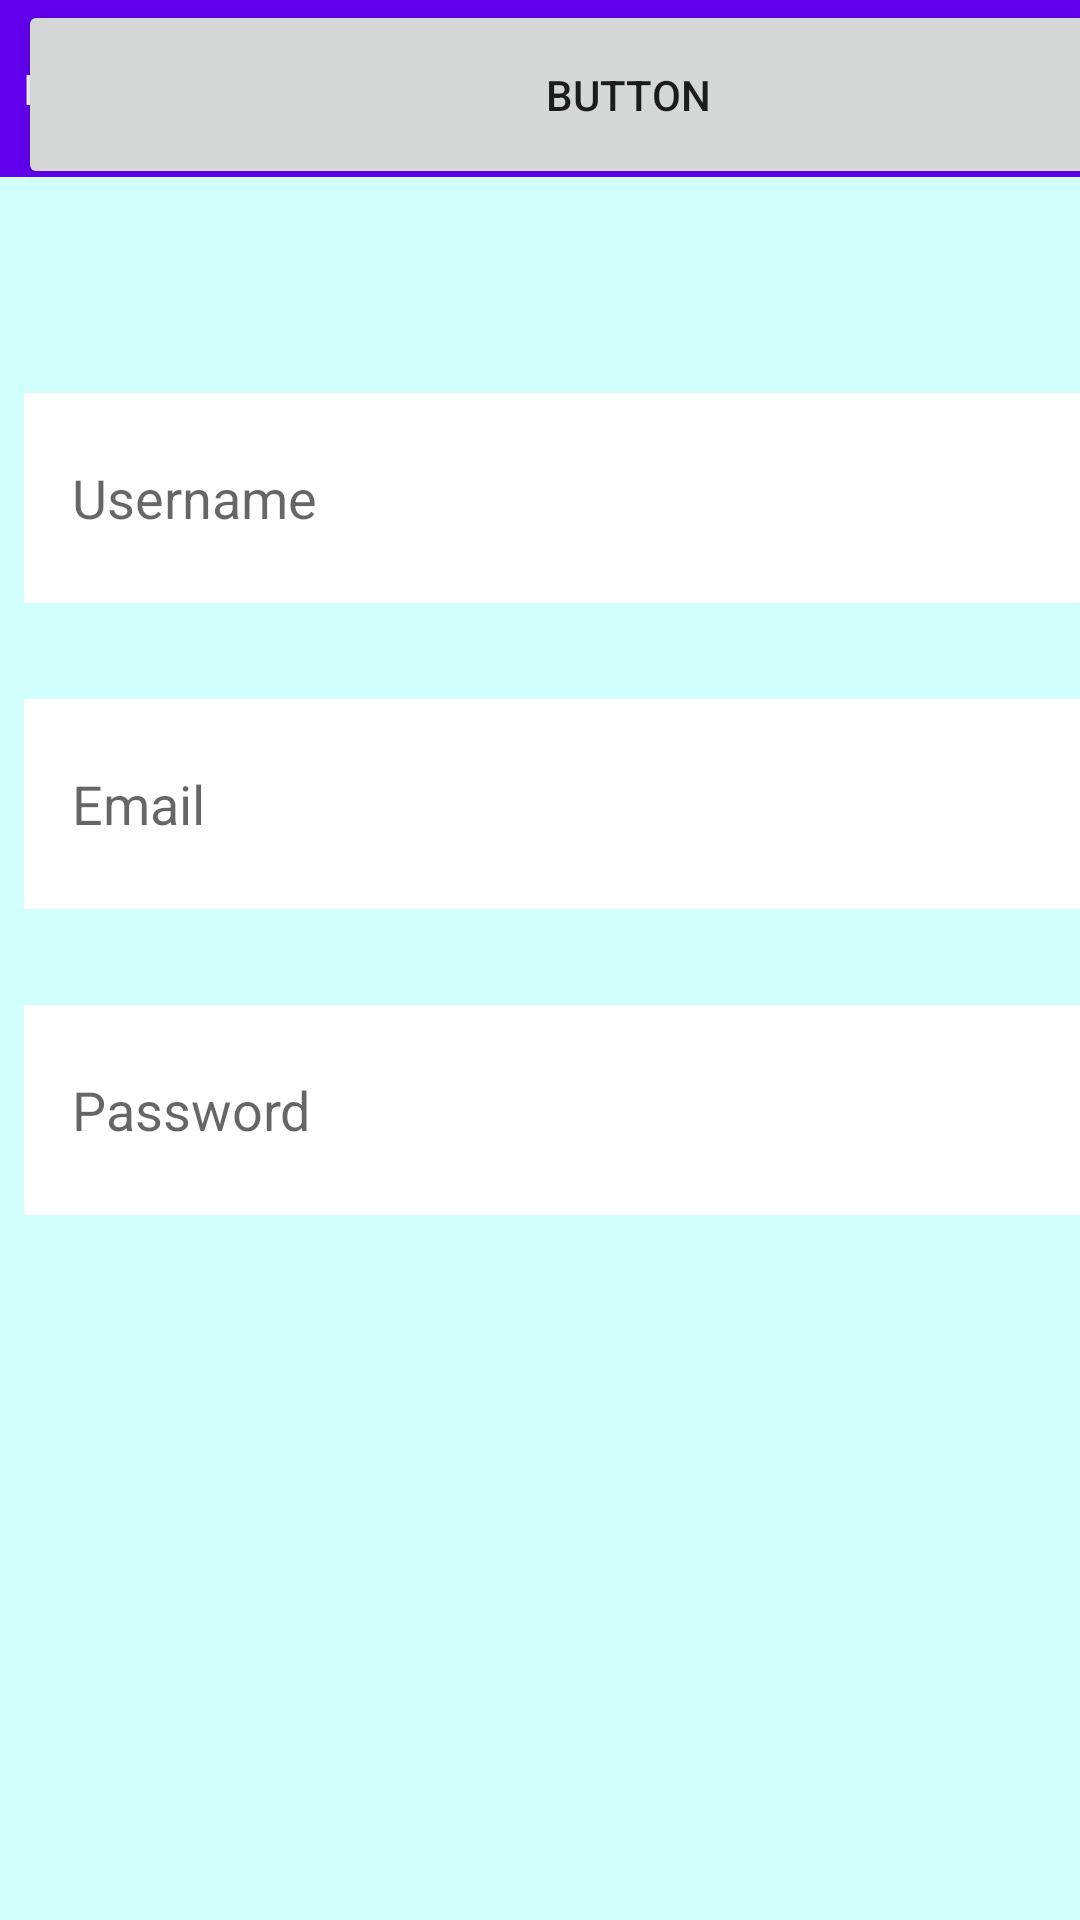

Layout XML and referenced resources for this Android screen:
<!-- AndroidManifest.xml: application theme Theme.ChattyMessenger -->
<!-- res/layout/activity_main2.xml -->
<?xml version="1.0" encoding="utf-8"?>
<androidx.constraintlayout.widget.ConstraintLayout xmlns:android="http://schemas.android.com/apk/res/android"
    xmlns:app="http://schemas.android.com/apk/res-auto"
    xmlns:tools="http://schemas.android.com/tools"
    android:layout_width="match_parent"
    android:layout_height="match_parent"
    android:background="#D1FFFB"
    tools:context=".MainActivity2">

    <androidx.appcompat.widget.Toolbar
        android:id="@+id/toolbar"
        android:layout_width="423dp"
        android:layout_height="59dp"
        android:layout_marginStart="2dp"
        android:background="?attr/colorPrimary"
        android:minHeight="?attr/actionBarSize"
        android:theme="?attr/actionBarTheme"
        app:layout_constraintEnd_toEndOf="parent"
        app:layout_constraintStart_toStartOf="parent"
        app:layout_constraintTop_toTopOf="parent" />

    <TextView
        android:id="@+id/textView"
        android:layout_width="wrap_content"
        android:layout_height="wrap_content"
        android:layout_marginStart="8dp"
        android:text="Login"
        android:textColor="@color/white"
        android:textStyle="bold"
        app:layout_constraintBottom_toBottomOf="@+id/toolbar"
        app:layout_constraintStart_toStartOf="parent"
        app:layout_constraintTop_toTopOf="parent" />

    <EditText
        android:id="@+id/etUsernameLogin"
        android:layout_width="394dp"
        android:layout_height="70dp"
        android:layout_marginStart="8dp"
        android:layout_marginTop="72dp"
        android:layout_marginEnd="8dp"
        android:background="@color/white"
        android:ems="10"
        android:hint="Username"
        android:paddingLeft="16dp"
        android:inputType="textPersonName|text"
        android:shadowRadius="8"
        app:layout_constraintEnd_toEndOf="parent"
        app:layout_constraintHorizontal_bias="0.0"
        app:layout_constraintStart_toStartOf="parent"
        app:layout_constraintTop_toBottomOf="@+id/toolbar" />

    <EditText
        android:id="@+id/etEmailogin"
        android:layout_width="394dp"
        android:layout_height="70dp"
        android:layout_marginStart="8dp"
        android:layout_marginTop="32dp"
        android:layout_marginEnd="8dp"
        android:background="@color/white"
        android:ems="10"
        android:hint="Email"
        android:paddingLeft="16dp"
        android:inputType="textPersonName|textEmailAddress"
        android:shadowRadius="8"
        app:layout_constraintEnd_toEndOf="parent"
        app:layout_constraintHorizontal_bias="0.0"
        app:layout_constraintStart_toStartOf="parent"
        app:layout_constraintTop_toBottomOf="@+id/etUsernameLogin" />

    <EditText
        android:id="@+id/etPasswordLogin"
        android:layout_width="394dp"
        android:layout_height="70dp"
        android:layout_marginStart="8dp"
        android:layout_marginTop="32dp"
        android:layout_marginEnd="8dp"
        android:background="@color/white"
        android:ems="10"
        android:hint="Password"
        android:paddingLeft="16dp"
        android:inputType="textPersonName|textPassword"
        android:shadowRadius="8"
        app:layout_constraintEnd_toEndOf="parent"
        app:layout_constraintHorizontal_bias="0.0"
        app:layout_constraintStart_toStartOf="parent"
        app:layout_constraintTop_toBottomOf="@+id/etEmailogin" />

    <Button
        android:id="@+id/button"
        android:layout_width="407dp"
        android:layout_height="63dp"
        android:layout_marginStart="6dp"
        android:text="Button"
        app:layout_constraintStart_toStartOf="parent"
        tools:layout_editor_absoluteY="487dp" />

</androidx.constraintlayout.widget.ConstraintLayout>
<!-- resources referenced by this layout -->
<resources>
  <style name="Theme.ChattyMessenger" parent="Theme.MaterialComponents.DayNight.NoActionBar">
          
          <item name="colorPrimary">@color/purple_500</item>
          <item name="colorPrimaryVariant">@color/purple_700</item>
          <item name="colorOnPrimary">@color/white</item>
          
          <item name="colorSecondary">@color/teal_200</item>
          <item name="colorSecondaryVariant">@color/teal_700</item>
          <item name="colorOnSecondary">@color/black</item>
          
          <item name="android:statusBarColor" tools:targetApi="l">?attr/colorPrimaryVariant</item>
          
      </style>
  <!-- not gathered from this repository: default colours our renderer supplied (Android Studio template values) -->
  <color name="purple_500">#FF6200EE</color>
  <color name="purple_700">#FF3700B3</color>
  <color name="teal_200">#FF03DAC5</color>
  <color name="teal_700">#FF018786</color>
  <color name="black">#FF000000</color>
  <color name="white">#FFFFFFFF</color>
</resources>
